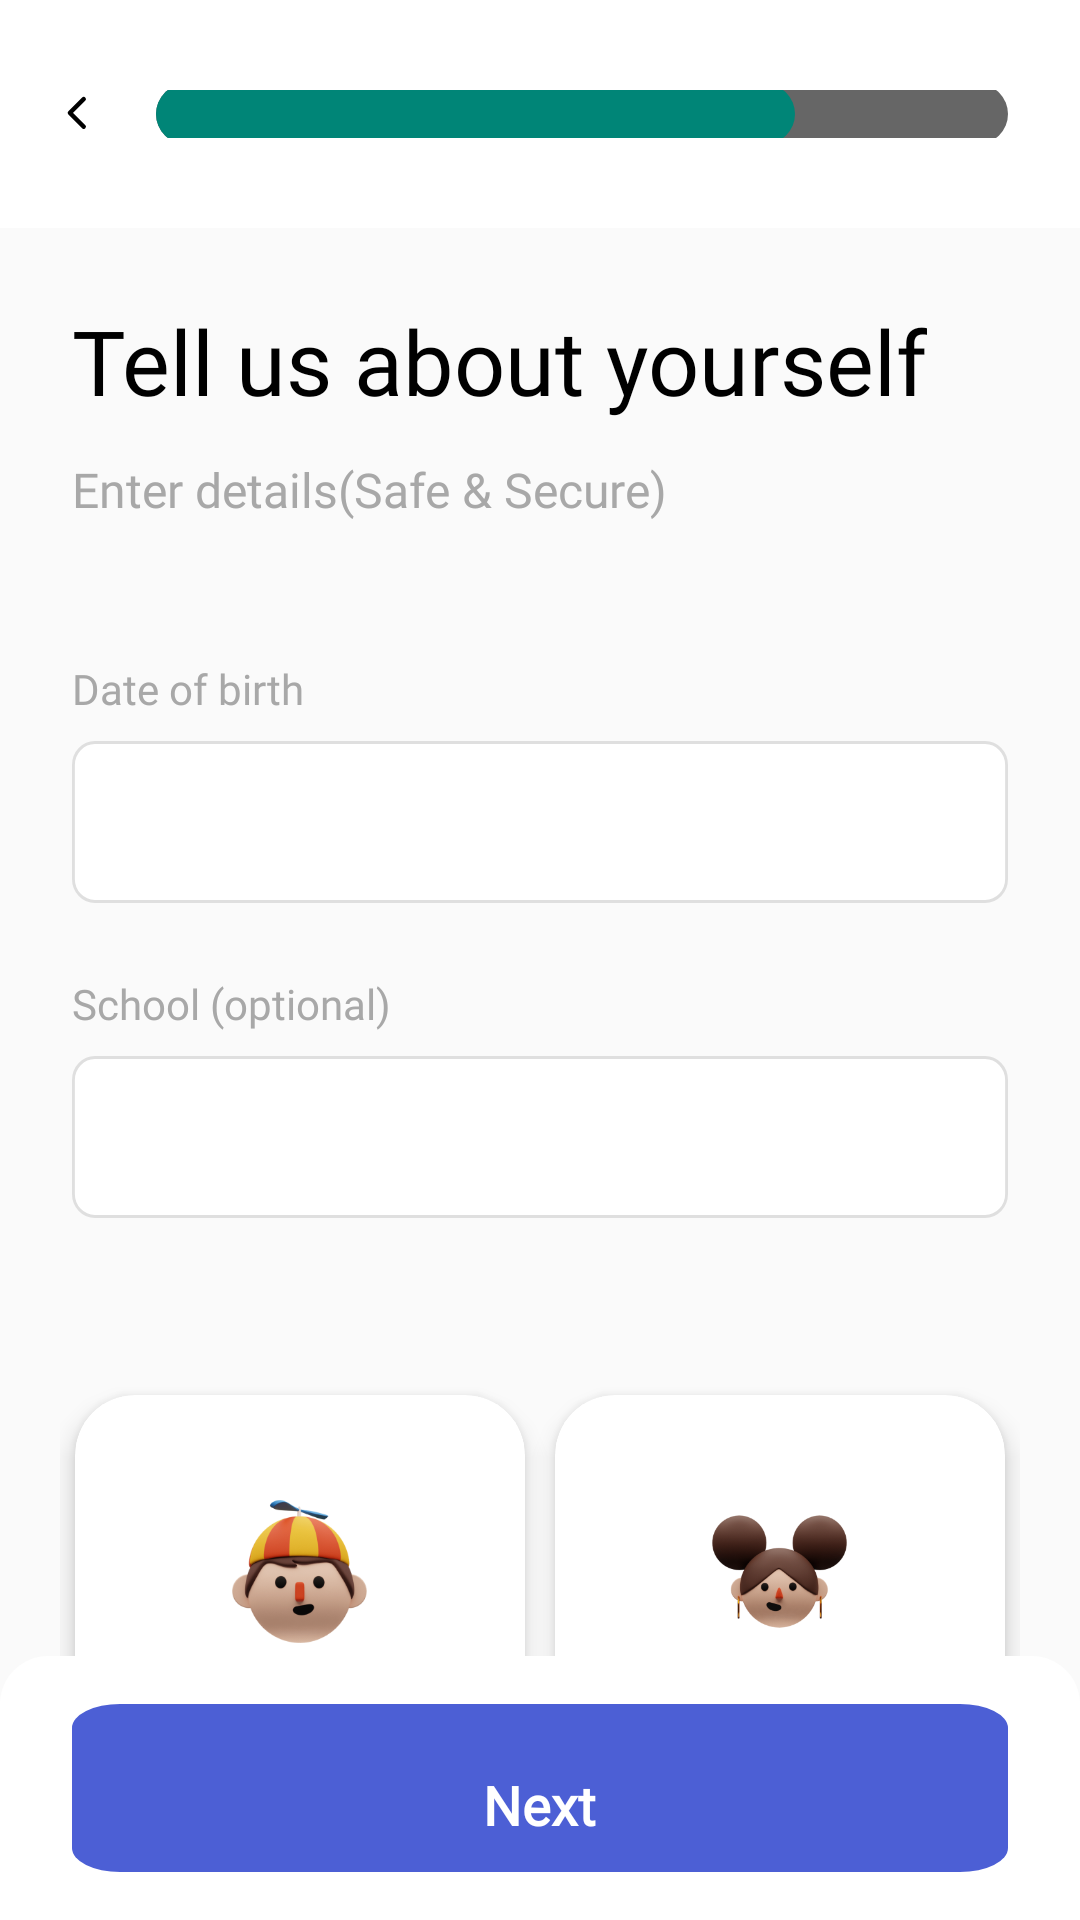

Layout XML and referenced resources for this Android screen:
<!-- AndroidManifest.xml: application theme Theme.WeSkill -->
<!-- res/layout/fragment_choose_child.xml -->
<?xml version="1.0" encoding="utf-8"?>
<FrameLayout xmlns:android="http://schemas.android.com/apk/res/android"
    xmlns:tools="http://schemas.android.com/tools"
    android:layout_width="match_parent"
    android:layout_height="match_parent"
    xmlns:app="http://schemas.android.com/apk/res-auto"
    tools:context=".ui.authentication.signIn.ChooseChildFragment">

    <RelativeLayout
        android:layout_width="match_parent"
        android:layout_height="match_parent">

        <RelativeLayout
            android:id="@+id/header"
            android:layout_width="match_parent"
            android:layout_height="wrap_content"
            android:background="@color/white"
            android:paddingHorizontal="12dp">

            <ImageView
                android:id="@+id/btn_close"
                android:layout_width="28dp"
                android:layout_height="28dp"
                android:layout_marginVertical="24dp"
                android:layout_centerVertical="true"
                android:src="@drawable/ic_backicon" />

            <ProgressBar
                android:id="@+id/scoreBar"
                style="?android:attr/progressBarStyleHorizontal"
                android:layout_width="match_parent"
                android:layout_height="wrap_content"
                android:layout_marginVertical="24dp"
                android:layout_marginHorizontal="12dp"
                android:layout_toRightOf="@id/btn_close"
                android:layout_centerVertical="true"
                android:progress="75"
                android:progressDrawable="@drawable/signup_progress" />

        </RelativeLayout>

        <TextView
            android:id="@+id/heading"
            android:layout_width="wrap_content"
            android:layout_height="wrap_content"
            android:layout_marginLeft="24dp"
            android:layout_marginTop="24dp"
            android:layout_below="@id/header"
            android:fontFamily="@font/poppins_regular"
            android:text="Tell us about yourself"
            android:textColor="@color/black"
            android:textSize="30sp" />

        <TextView
            android:id="@+id/small_title"
            android:layout_width="wrap_content"
            android:layout_height="wrap_content"
            android:layout_below="@id/heading"
            android:layout_marginLeft="24dp"
            android:layout_marginTop="12dp"
            android:fontFamily="@font/hind_regular"
            android:text="Enter details(Safe &amp; Secure)"
            android:textColor="#A8A8A8"
            android:textSize="16sp" />


        <LinearLayout
            android:id="@+id/dobBox"
            android:layout_width="match_parent"
            android:layout_height="wrap_content"
            android:layout_marginHorizontal="24dp"
            android:layout_marginTop="46dp"
            android:layout_below="@id/small_title"
            android:orientation="vertical">

            <TextView
                android:layout_width="wrap_content"
                android:layout_height="wrap_content"
                android:fontFamily="@font/hind_regular"
                android:text="Date of birth"
                android:textColor="#A8A8A8"
                android:textSize="14sp" />

            <EditText
                android:id="@+id/dateOfBirth"
                android:layout_width="match_parent"
                android:layout_height="wrap_content"
                android:layout_marginTop="8dp"
                android:layout_weight="1"
                android:background="@drawable/ic_textbox"
                android:drawableBottom="@color/transparent"
                android:fontFamily="@font/hind_regular"
                android:hint=""
                android:paddingLeft="15dp" />
        </LinearLayout>

        <LinearLayout
            android:id="@+id/schoolBox"
            android:layout_width="match_parent"
            android:layout_height="wrap_content"
            android:layout_marginHorizontal="24dp"
            android:layout_marginTop="24dp"
            android:layout_below="@id/dobBox"
            android:orientation="vertical">

            <TextView
                android:layout_width="wrap_content"
                android:layout_height="wrap_content"
                android:fontFamily="@font/hind_regular"
                android:text="School (optional)"
                android:textColor="#A8A8A8"
                android:textSize="14sp" />

            <EditText
                android:id="@+id/school"
                android:layout_width="match_parent"
                android:layout_height="wrap_content"
                android:layout_marginTop="8dp"
                android:layout_weight="1"
                android:background="@drawable/ic_textbox"
                android:drawableBottom="@color/transparent"
                android:fontFamily="@font/hind_regular"
                android:hint=""
                android:paddingLeft="15dp" />
        </LinearLayout>

        <RelativeLayout
            android:layout_width="match_parent"
            android:layout_height="wrap_content"
            android:layout_marginHorizontal="20dp"
            android:layout_marginTop="49dp"
            android:layout_below="@id/schoolBox">

            <TextView
                android:layout_width="wrap_content"
                android:layout_height="wrap_content"
                android:fontFamily="@font/hind_regular"
                android:text="Gender"
                android:layout_marginBottom="8dp"
                android:textColor="#A8A8A8"
                android:layout_above="@id/genderBox"
                android:textSize="14sp" />

            <LinearLayout
                android:id="@+id/genderBox"
                android:layout_width="match_parent"
                android:layout_height="wrap_content"
                android:orientation="horizontal"
                android:gravity="center_horizontal">

                <androidx.cardview.widget.CardView
                    android:layout_width="127dp"
                    android:layout_height="118dp"
                    app:cardElevation="5dp"
                    android:layout_marginVertical="10dp"
                    android:layout_weight="1"
                    android:layout_marginHorizontal="5dp"
                    app:cardBackgroundColor="@color/white"
                    app:cardCornerRadius="20dp">

                    <ImageView
                        android:layout_width="65dp"
                        android:layout_height="69dp"
                        android:layout_gravity="center"
                        android:src="@drawable/boyicon"
                        android:padding="10dp"/>

                    <TextView
                        android:layout_width="wrap_content"
                        android:layout_height="wrap_content"
                        android:fontFamily="@font/hind_regular"
                        android:text="Boy"
                        android:layout_gravity="center"
                        android:layout_marginTop="45dp"
                        android:textColor="@color/black"
                        android:layout_above="@id/genderBox"
                        android:textSize="14sp" />

                </androidx.cardview.widget.CardView>

                <androidx.cardview.widget.CardView
                    android:layout_width="127dp"
                    android:layout_height="118dp"
                    app:cardElevation="5dp"
                    android:layout_marginHorizontal="5dp"
                    android:layout_weight="1"
                    android:layout_marginVertical="10dp"
                    app:cardBackgroundColor="@color/white"
                    app:cardCornerRadius="20dp">

                    <ImageView
                        android:layout_width="65dp"
                        android:layout_height="69dp"
                        android:layout_gravity="center"
                        android:src="@drawable/girlicon"
                        android:padding="10dp"/>

                    <TextView
                        android:layout_width="wrap_content"
                        android:layout_height="wrap_content"
                        android:fontFamily="@font/hind_regular"
                        android:text="Girl"
                        android:layout_gravity="center"
                        android:layout_marginTop="45dp"
                        android:textColor="@color/black"
                        android:layout_above="@id/genderBox"
                        android:textSize="14sp" />


                </androidx.cardview.widget.CardView>

            </LinearLayout>

        </RelativeLayout>

        <RelativeLayout
            android:id="@+id/Bottom"
            android:layout_width="match_parent"
            android:layout_height="wrap_content"
            android:layout_alignParentBottom="true"
            android:background="@drawable/self_learning_bg_gray">

            <RelativeLayout
                android:id="@+id/NextBtn"
                android:layout_width="match_parent"
                android:layout_height="wrap_content"
                android:layout_centerInParent="true"
                android:layout_marginHorizontal="24dp"
                android:layout_marginVertical="16dp"
                android:layout_weight="1"
                android:background="@drawable/ic_signinbtn"
                android:elevation="4dp"
                android:gravity="center"
                app:layout_constraintBottom_toBottomOf="parent">

                <ImageView
                    android:id="@+id/check_logo"
                    android:layout_width="35dp"
                    android:layout_height="35dp"
                    android:layout_centerVertical="true"
                    android:layout_toEndOf="@id/book_text"
                    android:paddingLeft="6dp"
                    android:src="@drawable/ic_round_check"
                    android:visibility="gone" />

                <ProgressBar
                    android:id="@+id/progressBook"
                    android:layout_width="30dp"
                    android:layout_height="30dp"
                    android:layout_centerVertical="true"
                    android:layout_toEndOf="@id/book_text"
                    android:indeterminateTint="@color/white"
                    android:paddingLeft="10dp"
                    android:visibility="gone">

                </ProgressBar>

                <TextView
                    android:id="@+id/book_text"
                    android:layout_width="wrap_content"
                    android:layout_height="wrap_content"
                    android:layout_centerInParent="true"
                    android:fontFamily="@font/poppins_regular"
                    android:gravity="center"
                    android:paddingVertical="10dp"
                    android:text="Next"
                    android:textAllCaps="false"
                    android:textColor="@color/white"
                    android:textSize="18sp"
                    android:textStyle="bold" />
            </RelativeLayout>

        </RelativeLayout>

    </RelativeLayout>
</FrameLayout>
<!-- resources referenced by this layout -->
<resources>
  <color name="black">#FF000000</color>
  <color name="transparent">#00FFFFFF</color>
  <color name="white">#FFFFFFFF</color>
  <!-- drawable ic_backicon (drawable) -->
  <vector xmlns:android="http://schemas.android.com/apk/res/android"
      android:width="38dp"
      android:height="38dp"
      android:viewportWidth="38"
      android:viewportHeight="38">
    <path
        android:pathData="M19,19m19,0a19,19 0,1 0,-38 0a19,19 0,1 0,38 0"
        android:fillColor="#ffffff"/>
    <path
        android:pathData="M21.5835,24.75L15.3335,18.5L21.5835,12.25"
        android:strokeLineJoin="round"
        android:strokeWidth="2"
        android:fillColor="#00000000"
        android:strokeColor="#000000"
        android:strokeLineCap="round"/>
  </vector>
  <!-- drawable ic_round_check (drawable) -->
  <vector android:height="24dp" android:tint="#F5F5F5"
      android:viewportHeight="24" android:viewportWidth="24"
      android:width="24dp" xmlns:android="http://schemas.android.com/apk/res/android">
      <path android:fillColor="@android:color/white" android:pathData="M12,2C6.48,2 2,6.48 2,12s4.48,10 10,10 10,-4.48 10,-10S17.52,2 12,2zM12,20c-4.41,0 -8,-3.59 -8,-8s3.59,-8 8,-8 8,3.59 8,8 -3.59,8 -8,8zM15.88,8.29L10,14.17l-1.88,-1.88c-0.39,-0.39 -1.02,-0.39 -1.41,0 -0.39,0.39 -0.39,1.02 0,1.41l2.59,2.59c0.39,0.39 1.02,0.39 1.41,0L17.3,9.7c0.39,-0.39 0.39,-1.02 0,-1.41 -0.39,-0.39 -1.03,-0.39 -1.42,0z"/>
  </vector>
  <!-- drawable ic_signinbtn (drawable) -->
  <vector xmlns:android="http://schemas.android.com/apk/res/android"
      android:width="156dp"
      android:height="56dp"
      android:viewportWidth="156"
      android:viewportHeight="56">
    <path
        android:pathData="M8,0L148,0A8,8 0,0 1,156 8L156,48A8,8 0,0 1,148 56L8,56A8,8 0,0 1,0 48L0,8A8,8 0,0 1,8 0z"
        android:fillColor="#4C5FD5"/>
  </vector>
  <!-- drawable ic_textbox (drawable) -->
  <vector xmlns:android="http://schemas.android.com/apk/res/android"
      android:width="327dp"
      android:height="54dp"
      android:viewportWidth="327"
      android:viewportHeight="54">
    <path
        android:strokeWidth="1"
        android:pathData="M8,0.5L319,0.5A7.5,7.5 0,0 1,326.5 8L326.5,46A7.5,7.5 0,0 1,319 53.5L8,53.5A7.5,7.5 0,0 1,0.5 46L0.5,8A7.5,7.5 0,0 1,8 0.5z"
        android:fillColor="#ffffff"
        android:strokeColor="#DFDFDF"/>
  </vector>
  <!-- drawable self_learning_bg_gray (drawable) -->
  <?xml version="1.0" encoding="utf-8"?>
  <shape xmlns:android="http://schemas.android.com/apk/res/android"
      android:shape="rectangle">
  
      <solid
          android:color="@color/white"/>
  
      <corners
          android:topRightRadius="16dp"
          android:topLeftRadius="16dp"/>
  </shape>
  <style name="Theme.WeSkill" parent="Theme.AppCompat.Light.NoActionBar">
          <item name="android:statusBarColor">@color/purple_700</item>
          <item name="android:windowFullscreen">true</item>
          <item name="android:windowNoTitle">true</item>
          <item name="android:windowActionBar">false</item>
          <item name="android:windowContentOverlay">@null</item>
          <item name="android:windowTranslucentStatus">true</item>
          <item name="android:windowLayoutInDisplayCutoutMode">shortEdges</item>
      </style>
  <color name="color_primary">#212121</color>
  <color name="progress">#33A271</color>
  <color name="purple_700">#FF3700B3</color>
</resources>
